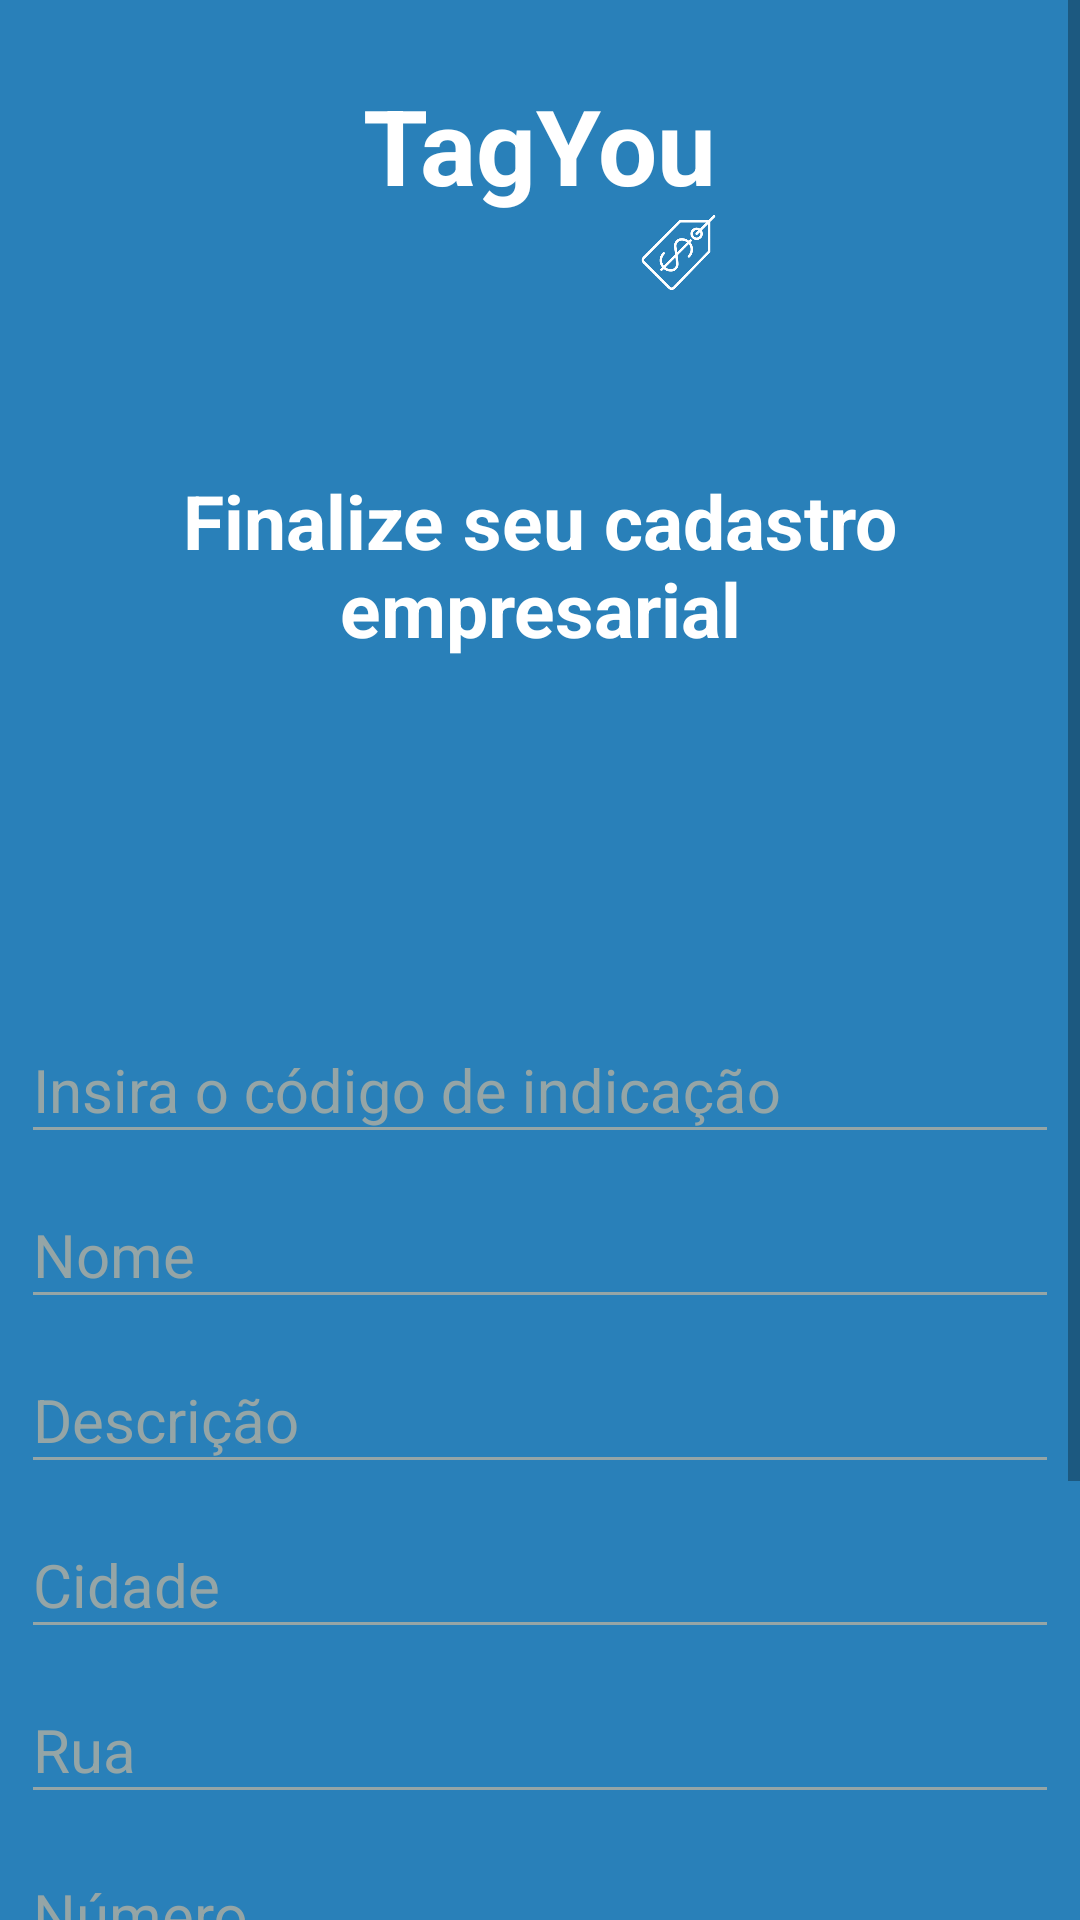

Reconstruct the res/layout file that produces this screen, plus the resources it refers to.
<!-- AndroidManifest.xml: application theme AppTheme -->
<!-- res/layout/activity_register_company.xml -->
<?xml version="1.0" encoding="utf-8"?>
<ScrollView
    android:layout_width="match_parent"
    android:layout_height="wrap_content"
    xmlns:android="http://schemas.android.com/apk/res/android">

    <RelativeLayout xmlns:android="http://schemas.android.com/apk/res/android"
        xmlns:app="http://schemas.android.com/apk/res-auto"
        xmlns:tools="http://schemas.android.com/tools"
        android:layout_width="match_parent"
        android:layout_height="match_parent"
        android:orientation="vertical"
        android:background="@color/colorBackgroundSplash"
        tools:context="comcesar1287.github.tagyou.view.RegisterPersonActivity">

        <LinearLayout
            android:id="@+id/logo"
            android:layout_width="wrap_content"
            android:layout_height="wrap_content"
            android:orientation="vertical"
            android:layout_centerHorizontal="true"
            android:layout_marginTop="25dp"
            android:layout_marginBottom="50dp">

            <TextView
                android:layout_width="wrap_content"
                android:layout_height="wrap_content"
                android:text="TagYou"
                android:textSize="35dp"
                android:textColor="@color/colorTagYou"
                android:textStyle="bold"
                android:layout_gravity="center"/>

            <ImageView
                android:layout_width="25dp"
                android:layout_height="25dp"
                android:src="@drawable/tagyou_tag"
                android:layout_gravity="end"/>
        </LinearLayout>

        <TextView
            android:id="@+id/title"
            android:layout_width="wrap_content"
            android:layout_height="wrap_content"
            android:text="Finalize seu cadastro empresarial"
            android:layout_centerHorizontal="true"
            android:gravity="center"
            android:textSize="25dp"
            android:textStyle="bold"
            android:textColor="@color/white"
            android:layout_below="@id/logo"
            android:layout_marginTop="10dp"
            android:layout_marginBottom="20dp"
            android:layout_marginLeft="7dp"
            android:layout_marginRight="7dp"/>

        <ImageView
            android:id="@+id/register_photo"
            android:layout_width="90dp"
            android:layout_height="90dp"
            android:layout_centerHorizontal="true"
            android:layout_below="@+id/title"/>

        <android.support.design.widget.TextInputLayout
            android:id="@+id/register_hashtag"
            android:layout_width="match_parent"
            android:layout_height="wrap_content"
            android:theme="@style/TextLabel"
            android:layout_below="@id/register_photo"
            android:hint="@string/hint_indication"
            android:layout_marginLeft="7dp"
            android:layout_marginRight="7dp">

            <android.support.design.widget.TextInputEditText
                android:id="@+id/register_edit_tag"
                android:layout_width="match_parent"
                android:layout_height="wrap_content"
                android:inputType="textNoSuggestions"
                android:digits="0123456789qwertzuiopasdfghjklyxcvbnm"/>

        </android.support.design.widget.TextInputLayout>

        <android.support.design.widget.TextInputLayout
            android:id="@+id/register_name"
            android:layout_width="match_parent"
            android:layout_height="wrap_content"
            android:theme="@style/TextLabel"
            android:layout_below="@id/register_hashtag"
            android:hint="Nome"
            android:layout_marginLeft="7dp"
            android:layout_marginRight="7dp">

            <android.support.design.widget.TextInputEditText
                android:id="@+id/register_edit_name"
                android:layout_width="match_parent"
                android:layout_height="wrap_content"
                android:inputType="textPersonName"/>

        </android.support.design.widget.TextInputLayout>

        <android.support.design.widget.TextInputLayout
            android:id="@+id/register_description"
            android:layout_width="match_parent"
            android:layout_height="wrap_content"
            android:theme="@style/TextLabel"
            android:layout_below="@id/register_name"
            android:hint="Descrição"
            android:layout_marginLeft="7dp"
            android:layout_marginRight="7dp">

            <android.support.design.widget.TextInputEditText
                android:id="@+id/register_edit_description"
                android:layout_width="match_parent"
                android:layout_height="wrap_content"
                android:inputType="textMultiLine"/>

        </android.support.design.widget.TextInputLayout>

        <android.support.design.widget.TextInputLayout
            android:id="@+id/register_city"
            android:layout_width="match_parent"
            android:layout_height="wrap_content"
            android:theme="@style/TextLabel"
            android:layout_below="@id/register_description"
            android:hint="Cidade"
            android:layout_marginLeft="7dp"
            android:layout_marginRight="7dp">

            <android.support.design.widget.TextInputEditText
                android:id="@+id/register_edit_city"
                android:layout_width="match_parent"
                android:layout_height="wrap_content" />

        </android.support.design.widget.TextInputLayout>

        <android.support.design.widget.TextInputLayout
            android:id="@+id/register_street"
            android:layout_width="match_parent"
            android:layout_height="wrap_content"
            android:theme="@style/TextLabel"
            android:layout_below="@id/register_city"
            android:hint="Rua"
            android:layout_marginLeft="7dp"
            android:layout_marginRight="7dp">

            <android.support.design.widget.TextInputEditText
                android:id="@+id/register_edit_street"
                android:layout_width="match_parent"
                android:layout_height="wrap_content" />

        </android.support.design.widget.TextInputLayout>

        <android.support.design.widget.TextInputLayout
            android:id="@+id/register_number"
            android:layout_width="match_parent"
            android:layout_height="wrap_content"
            android:theme="@style/TextLabel"
            android:layout_below="@id/register_street"
            android:hint="Número"
            android:layout_marginLeft="7dp"
            android:layout_marginRight="7dp">

            <android.support.design.widget.TextInputEditText
                android:id="@+id/register_edit_number"
                android:layout_width="match_parent"
                android:layout_height="wrap_content"
                android:inputType="number"/>

        </android.support.design.widget.TextInputLayout>

        <android.support.design.widget.TextInputLayout
            android:id="@+id/register_email"
            android:layout_width="match_parent"
            android:layout_height="wrap_content"
            android:theme="@style/TextLabel"
            android:layout_below="@id/register_number"
            android:hint="Email"
            android:layout_marginLeft="7dp"
            android:layout_marginRight="7dp">

            <android.support.design.widget.TextInputEditText
                android:id="@+id/register_edit_email"
                android:layout_width="match_parent"
                android:layout_height="wrap_content" />

        </android.support.design.widget.TextInputLayout>

        <android.support.design.widget.TextInputLayout
            android:id="@+id/register_phone"
            android:layout_width="match_parent"
            android:layout_height="wrap_content"
            android:theme="@style/TextLabel"
            android:layout_below="@id/register_email"
            android:hint="Telefone"
            android:layout_marginLeft="7dp"
            android:layout_marginRight="7dp">

            <android.support.design.widget.TextInputEditText
                android:id="@+id/register_edit_phone"
                android:layout_width="match_parent"
                android:layout_height="wrap_content"
                android:inputType="number"/>

        </android.support.design.widget.TextInputLayout>



        <LinearLayout
            android:layout_width="match_parent"
            android:layout_height="wrap_content"
            android:background="@color/concrete"
            android:layout_alignParentBottom="true"
            android:layout_below="@id/register_phone"
            android:layout_marginTop="15dp">
            <Button
                android:id="@+id/advance"
                android:layout_width="match_parent"
                android:layout_height="45dp"
                android:textColor="@color/white"
                android:background="@color/concrete"
                android:text="Salvar"/>
        </LinearLayout>

    </RelativeLayout>
</ScrollView>
<!-- resources referenced by this layout -->
<resources>
  <color name="colorBackgroundSplash">#2980b9</color>
  <color name="colorTagYou">#ffffff</color>
  <color name="concrete">#95a5a6</color>
  <color name="white">#ffffff</color>
  <!-- drawable tagyou_tag: png bitmap (drawable, 6708 bytes) -->
  <string name="hint_indication">Insira o código de indicação</string>
  <style name="TextLabel" parent="Widget.Design.TextInputLayout">
          
          <item name="android:textColorHint">@color/concrete</item>
          <item name="android:textSize">20sp</item>
          
          <item name="colorAccent">@color/black</item>
          <item name="colorControlNormal">@color/concrete</item>
          <item name="colorControlActivated">@color/black</item>
      </style>
  <style name="AppTheme" parent="Theme.AppCompat.Light.DarkActionBar">
          
          <item name="colorPrimary">@color/colorPrimary</item>
          <item name="colorPrimaryDark">@color/colorPrimaryDark</item>
          <item name="colorAccent">@color/colorAccent</item>
      </style>
  <color name="black">#000</color>
  <color name="colorPrimary">#2980b9</color>
  <color name="colorPrimaryDark">#303F9F</color>
  <color name="colorAccent">#FF4081</color>
</resources>
